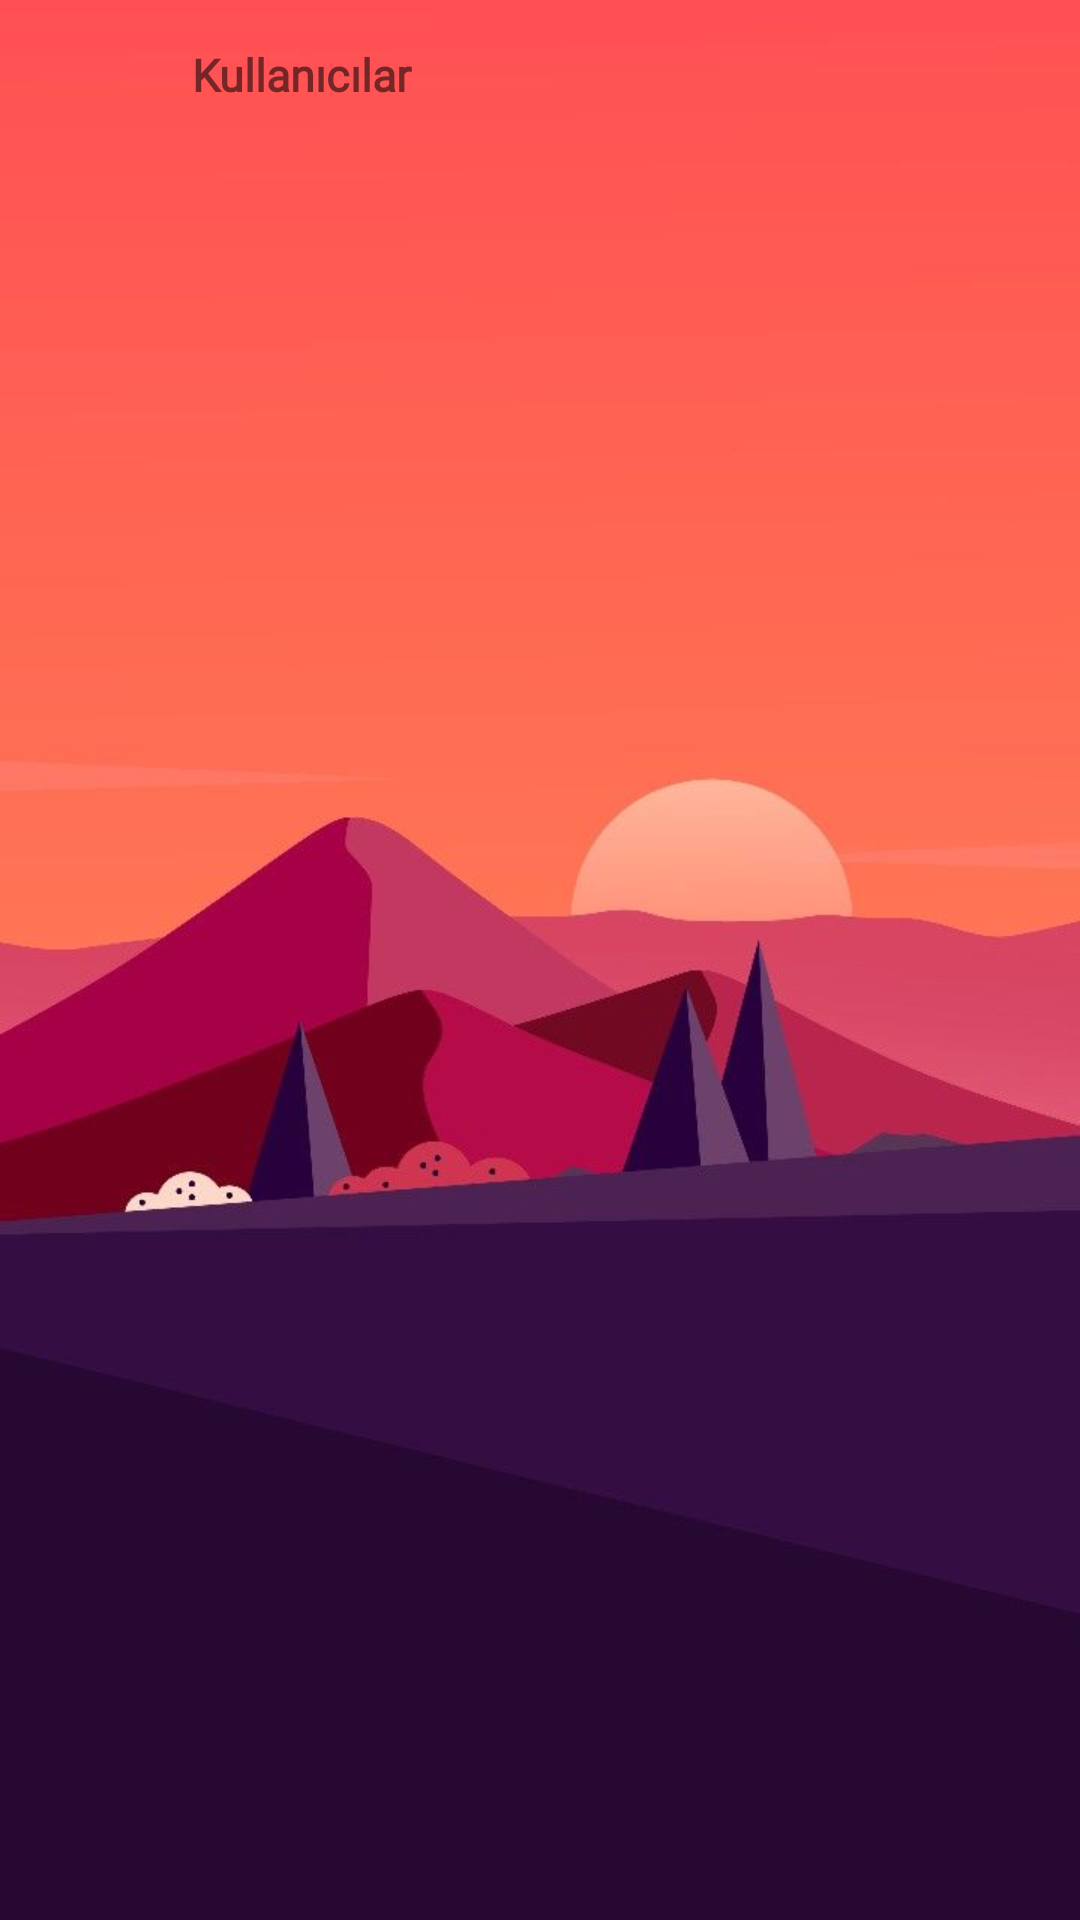

Android layout source for this screen:
<!-- AndroidManifest.xml: application theme Theme.ChatApp -->
<!-- res/layout/activity_users.xml -->
<?xml version="1.0" encoding="utf-8"?>
<LinearLayout xmlns:android="http://schemas.android.com/apk/res/android"
    xmlns:app="http://schemas.android.com/apk/res-auto"
    xmlns:tools="http://schemas.android.com/tools"
    android:layout_width="match_parent"
    android:layout_height="match_parent"
    android:background="@drawable/users"
    android:orientation="vertical">


    <LinearLayout
        android:layout_width="match_parent"
        android:layout_height="50dp"
        android:gravity="center_vertical"
        android:orientation="horizontal">

        <ImageView
            android:id="@+id/back"
            android:layout_width="0dp"
            android:layout_weight="0.5"
            android:layout_height="32dp"
            android:layout_marginStart="5dp"
            android:padding="5dp"
            android:src="@drawable/ic_back" />

        <TextView
            android:id="@+id/username"
            android:layout_width="0dp"
            android:layout_height="wrap_content"
            android:layout_weight="2"
            android:fontFamily="@font/gilroy_bold"
            android:text="Kullanıcılar"
            android:textSize="15sp"
            android:textStyle="bold" />

        <ImageView
            android:id="@+id/profile_image"
            android:layout_width="0dp"
            android:layout_height="38dp"
            android:layout_weight="0.5"
            android:padding="5dp"
            android:src="@drawable/ic_baseline_settings_24" />

    </LinearLayout>

    <androidx.recyclerview.widget.RecyclerView
        android:layout_width="match_parent"
        android:layout_height="match_parent"
        android:layout_marginTop="10dp"
        android:id="@+id/recyclerview"/>

</LinearLayout>
<!-- resources referenced by this layout -->
<resources>
  <!-- drawable users: jpg bitmap (drawable, 21065 bytes) -->
  <style name="Theme.ChatApp" parent="Theme.MaterialComponents.DayNight.NoActionBar">
          
          <item name="colorPrimary">@color/purple_500</item>
          <item name="colorPrimaryVariant">@color/purple_700</item>
          <item name="colorOnPrimary">@color/white</item>
          
          <item name="colorSecondary">@color/teal_200</item>
          <item name="colorSecondaryVariant">@color/teal_700</item>
          <item name="colorOnSecondary">@color/black</item>
          
          <item name="android:statusBarColor" tools:targetApi="l">?attr/colorPrimaryVariant</item>
          
      </style>
  <color name="purple_500">#FF5722</color>
  <color name="purple_700">#FF5722</color>
  <color name="white">#FFFFFFFF</color>
  <color name="teal_200">#FF5722</color>
  <color name="teal_700">#FF5722</color>
  <color name="black">@color/orange</color>
  <color name="orange">#FF5722</color>
</resources>
